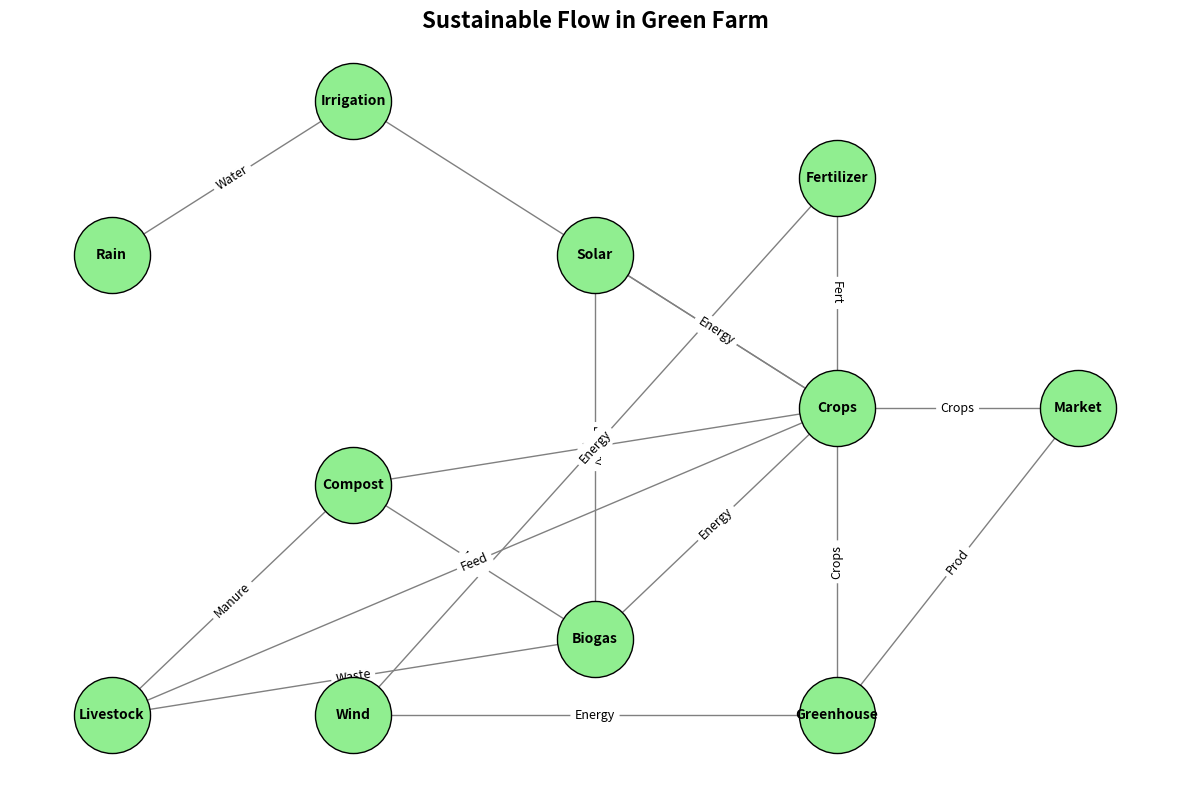

The matplotlib source for this figure:
import matplotlib.pyplot as plt
import networkx as nx

# Create an undirected graph
G = nx.Graph()

nodes = [
    "Rain", "Solar", "Compost", "Crops", 
    "Irrigation", "Biogas", "Livestock", "Market",
    "Greenhouse", "Wind", "Fertilizer"
]

# Add nodes to the graph
G.add_nodes_from(nodes)

edges = [
    ("Rain", "Irrigation"),
    ("Solar", "Biogas"),
    ("Solar", "Crops"),
    ("Compost", "Crops"),
    ("Compost", "Biogas"),
    ("Crops", "Market"),
    ("Irrigation", "Crops"),
    ("Biogas", "Crops"),
    ("Livestock", "Biogas"),
    ("Livestock", "Compost"),
    ("Crops", "Livestock"),
    ("Greenhouse", "Crops"),
    ("Wind", "Greenhouse"),
    ("Wind", "Fertilizer"),
    ("Fertilizer", "Crops"),
    ("Greenhouse", "Market")
]

# Add edges to the graph
G.add_edges_from(edges)

# Define node positions for better visualization
pos = {
    "Rain": (0, 3),
    "Solar": (2, 3),
    "Compost": (1, 1.5),
    "Crops": (3, 2),
    "Irrigation": (1, 4),
    "Biogas": (2, 0.5),
    "Livestock": (0, 0),
    "Market": (4, 2),
    "Greenhouse": (3, 0),
    "Wind": (1, 0),
    "Fertilizer": (3, 3.5)
}

# Draw the graph
plt.figure(figsize=(12, 8))
nx.draw_networkx_nodes(G, pos, node_size=3000, node_color='lightgreen', edgecolors='black')
nx.draw_networkx_edges(G, pos, edgelist=edges, edge_color='gray')

# Shortened labels
nx.draw_networkx_labels(G, pos, font_size=10, font_weight='bold')
edge_labels = {
    ("Rain", "Irrigation"): "Water",
    ("Solar", "Biogas"): "Energy",
    ("Solar", "Crops"): "Energy",
    ("Compost", "Crops"): "Nutr",
    ("Compost", "Biogas"): "Nutr",
    ("Crops", "Market"): "Crops",
    ("Irrigation", "Crops"): "Water",
    ("Biogas", "Crops"): "Energy",
    ("Livestock", "Biogas"): "Waste",
    ("Livestock", "Compost"): "Manure",
    ("Crops", "Livestock"): "Feed",
    ("Greenhouse", "Crops"): "Crops",
    ("Wind", "Greenhouse"): "Energy",
    ("Wind", "Fertilizer"): "Energy",
    ("Fertilizer", "Crops"): "Fert",
    ("Greenhouse", "Market"): "Prod"
}

nx.draw_networkx_edge_labels(G, pos, edge_labels=edge_labels, font_size=9)

plt.title('Sustainable Flow in Green Farm', fontsize=16, fontweight='bold')

plt.tight_layout()
plt.axis('off')
plt.show()
